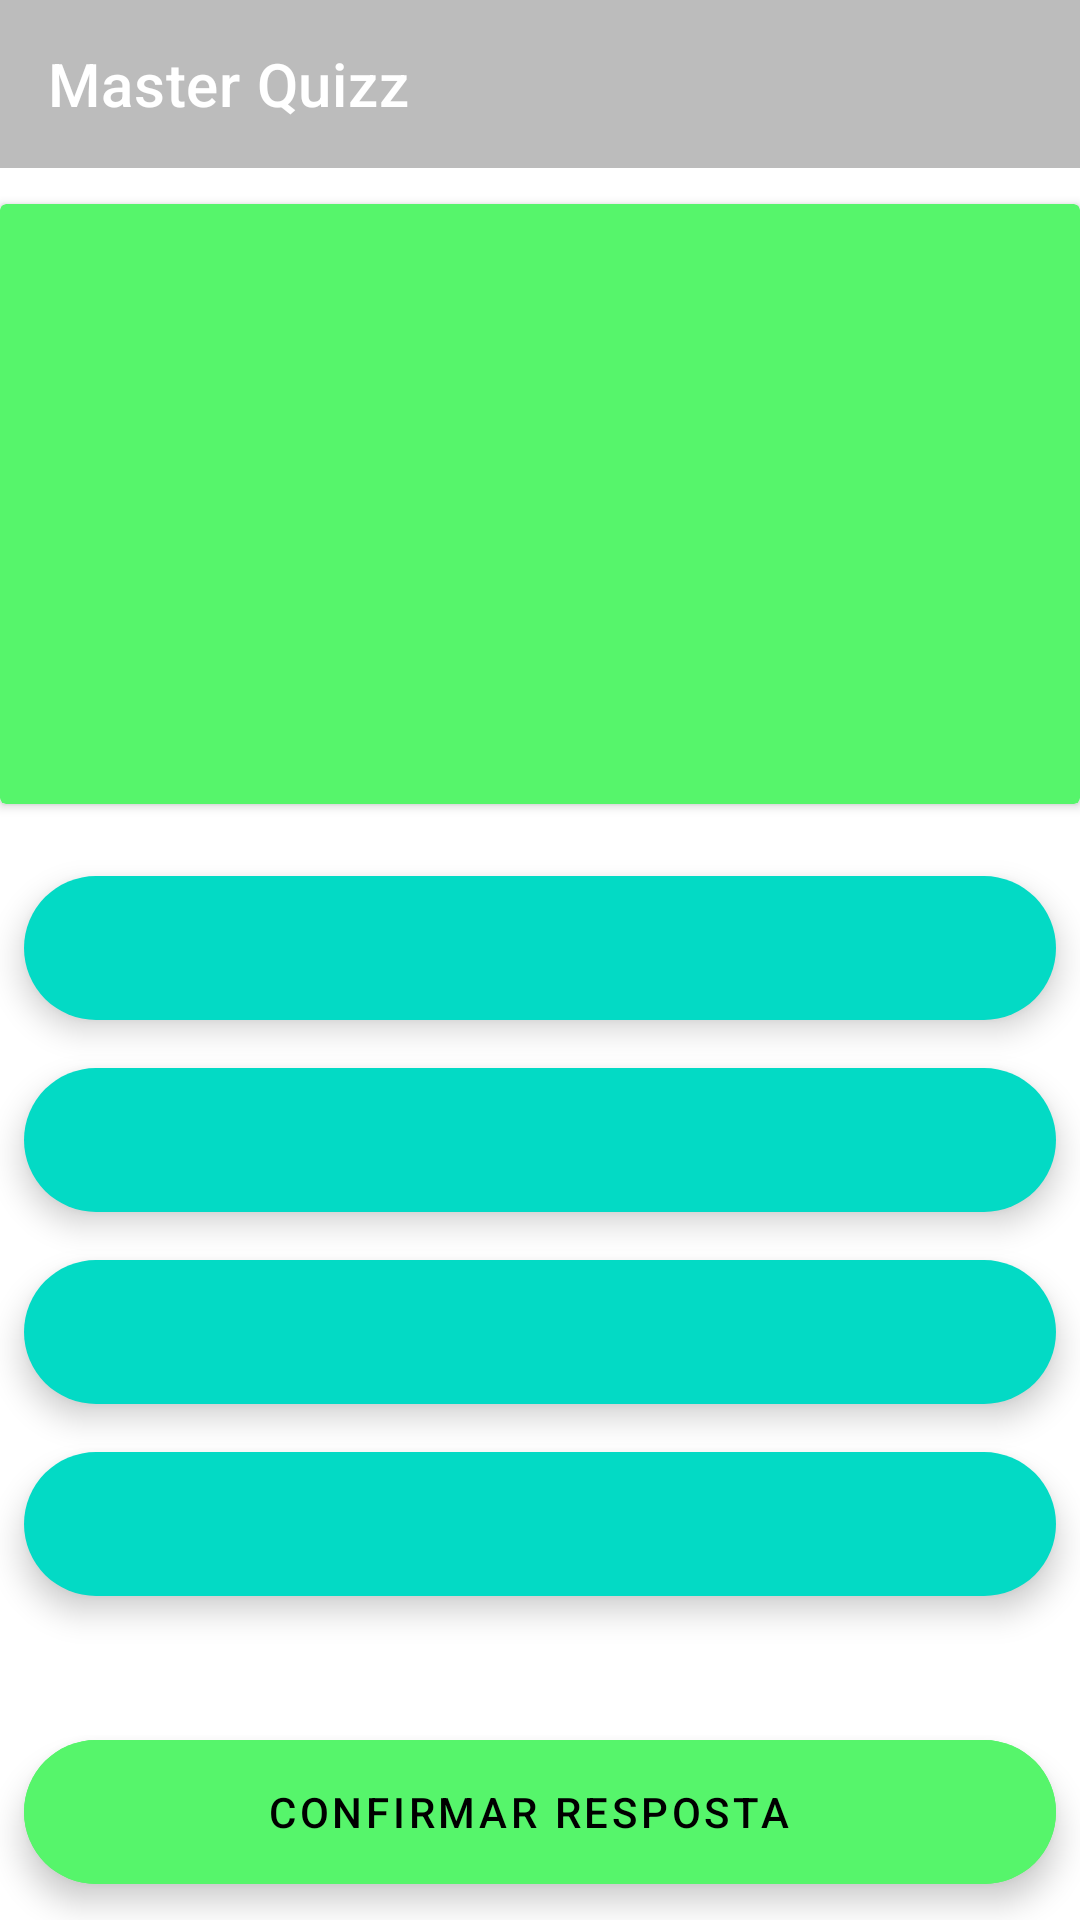

Reconstruct the res/layout file that produces this screen, plus the resources it refers to.
<!-- AndroidManifest.xml: application theme Theme.MasterQuizz -->
<!-- res/layout/fragment_subjects.xml -->
<?xml version="1.0" encoding="utf-8"?>
<androidx.constraintlayout.widget.ConstraintLayout xmlns:android="http://schemas.android.com/apk/res/android"
    xmlns:app="http://schemas.android.com/apk/res-auto"
    xmlns:tools="http://schemas.android.com/tools"
    android:layout_width="match_parent"
    android:layout_height="match_parent"
    android:background="@drawable/background">

    <androidx.appcompat.widget.Toolbar
        android:id="@+id/toolbar"
        android:layout_width="0dp"
        android:layout_height="wrap_content"
        android:background="#bcbcbc"
        app:title="Master Quizz"
        app:navigationIcon="@drawable/ic_baseline_arrow_back_24"
        android:minHeight="?attr/actionBarSize"
        android:theme="?attr/actionBarTheme"
        app:layout_constraintEnd_toEndOf="parent"
        app:layout_constraintStart_toStartOf="parent"
        app:layout_constraintTop_toTopOf="parent" />

    <androidx.cardview.widget.CardView
        android:id="@+id/background_question"
        android:layout_width="match_parent"
        android:layout_height="200dp"
        android:layout_marginTop="12dp"
        app:layout_constraintEnd_toEndOf="parent"
        app:cardBackgroundColor="#56f56b"
        app:layout_constraintStart_toStartOf="parent"
        app:layout_constraintTop_toBottomOf="@+id/toolbar" />

    <com.google.android.material.floatingactionbutton.ExtendedFloatingActionButton
        android:id="@+id/alt_a"
        android:layout_width="match_parent"
        android:layout_height="wrap_content"
        android:layout_marginTop="24dp"
        android:layout_marginStart="8dp"
        android:layout_marginEnd="8dp"
        app:layout_constraintEnd_toEndOf="parent"
        app:layout_constraintStart_toStartOf="parent"
        app:layout_constraintTop_toBottomOf="@+id/background_question" />

    <com.google.android.material.floatingactionbutton.ExtendedFloatingActionButton
        android:id="@+id/alt_b"
        android:layout_width="0dp"
        android:layout_height="wrap_content"
        android:layout_marginTop="16dp"
        app:layout_constraintEnd_toEndOf="@+id/alt_a"
        app:layout_constraintStart_toStartOf="@+id/alt_a"
        app:layout_constraintTop_toBottomOf="@+id/alt_a" />

    <com.google.android.material.floatingactionbutton.ExtendedFloatingActionButton
        android:id="@+id/alt_c"
        android:layout_width="0dp"
        android:layout_height="wrap_content"
        android:layout_marginTop="16dp"
        app:layout_constraintEnd_toEndOf="@+id/alt_b"
        app:layout_constraintStart_toStartOf="@+id/alt_b"
        app:layout_constraintTop_toBottomOf="@+id/alt_b" />

    <com.google.android.material.floatingactionbutton.ExtendedFloatingActionButton
        android:id="@+id/alt_d"
        android:layout_width="0dp"
        android:layout_height="wrap_content"
        android:layout_marginTop="16dp"
        app:layout_constraintEnd_toEndOf="@+id/alt_c"
        app:layout_constraintStart_toStartOf="@+id/alt_c"
        app:layout_constraintTop_toBottomOf="@+id/alt_c" />

    <com.google.android.material.floatingactionbutton.ExtendedFloatingActionButton
        android:id="@+id/btn_confirm"
        android:layout_width="0dp"
        android:layout_height="wrap_content"
        android:layout_marginTop="48dp"
        android:backgroundTint="#56f56b"
        android:gravity="center"
        android:text="CONFIRMAR RESPOSTA"
        app:layout_constraintEnd_toEndOf="@+id/alt_d"
        app:layout_constraintStart_toStartOf="@+id/alt_d"
        app:layout_constraintTop_toBottomOf="@+id/alt_d" />



</androidx.constraintlayout.widget.ConstraintLayout>
<!-- resources referenced by this layout -->
<resources>
  <style name="Theme.MasterQuizz" parent="Theme.MaterialComponents.DayNight.DarkActionBar">
          
          <item name="colorPrimary">@color/purple_500</item>
          <item name="colorPrimaryVariant">@color/purple_700</item>
          <item name="colorOnPrimary">@color/white</item>
          
          <item name="colorSecondary">@color/teal_200</item>
          <item name="colorSecondaryVariant">@color/teal_700</item>
          <item name="colorOnSecondary">@color/black</item>
          
          <item name="android:statusBarColor" tools:targetApi="l">?attr/colorPrimaryVariant</item>
          
      </style>
  <!-- not gathered from this repository: default colours our renderer supplied (Android Studio template values) -->
  <color name="purple_500">#FF6200EE</color>
  <color name="purple_700">#FF3700B3</color>
  <color name="teal_200">#FF03DAC5</color>
  <color name="teal_700">#FF018786</color>
  <color name="black">#FF000000</color>
  <color name="white">#FFFFFFFF</color>
</resources>
